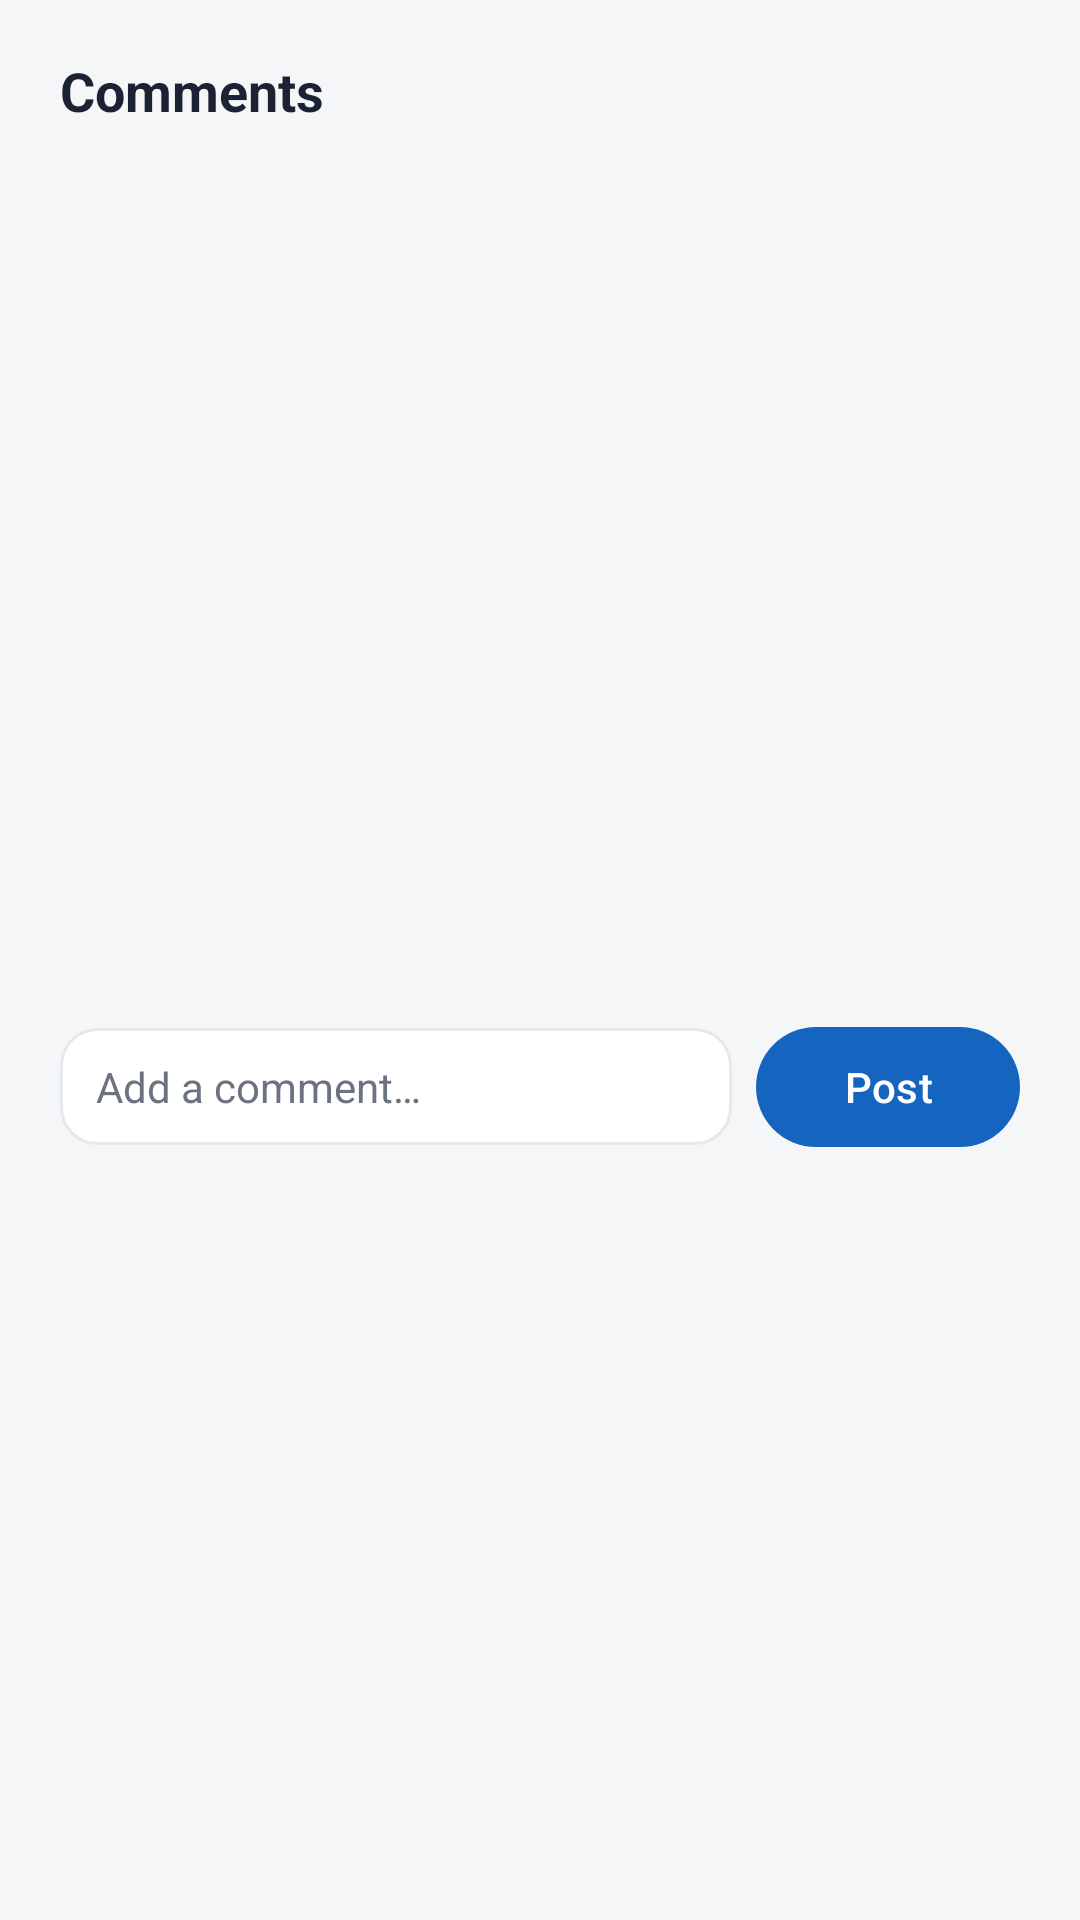

Reconstruct the res/layout file that produces this screen, plus the resources it refers to.
<!-- AndroidManifest.xml: application theme Theme.MADFYA -->
<!-- res/layout/dialog_comments.xml -->
<?xml version="1.0" encoding="utf-8"?>
<LinearLayout xmlns:android="http://schemas.android.com/apk/res/android"
    xmlns:app="http://schemas.android.com/apk/res-auto"
    xmlns:tools="http://schemas.android.com/tools"
    android:layout_width="match_parent"
    android:layout_height="wrap_content"
    android:orientation="vertical"
    android:paddingHorizontal="20dp"
    android:paddingTop="18dp"
    android:paddingBottom="12dp">

    <TextView
        android:id="@+id/comments_title"
        android:layout_width="wrap_content"
        android:layout_height="wrap_content"
        android:text="Comments"
        android:textColor="@color/text_primary"
        android:textSize="18sp"
        android:textStyle="bold" />

    <androidx.recyclerview.widget.RecyclerView
        android:id="@+id/rv_comments"
        android:layout_width="match_parent"
        android:layout_height="280dp"
        android:layout_marginTop="8dp"
        android:clipToPadding="false" />

    <TextView
        android:id="@+id/empty"
        android:layout_width="match_parent"
        android:layout_height="wrap_content"
        android:layout_marginTop="8dp"
        android:gravity="center"
        android:text="No comments yet. Be the first!"
        android:textColor="@color/text_secondary"
        android:textSize="14sp"
        android:visibility="gone" />

    <LinearLayout
        android:layout_width="match_parent"
        android:layout_height="wrap_content"
        android:layout_marginTop="8dp"
        android:gravity="center_vertical"
        android:orientation="horizontal">

        <EditText
            android:id="@+id/et_comment"
            android:layout_width="0dp"
            android:layout_height="wrap_content"
            android:layout_weight="1"
            android:background="@drawable/bg_search"
            android:hint="Add a comment…"
            android:inputType="textCapSentences|textMultiLine"
            android:maxLines="3"
            android:paddingHorizontal="12dp"
            android:paddingVertical="10dp"
            android:textColor="@color/text_primary"
            android:textColorHint="@color/text_secondary"
            android:textSize="14sp"
            tools:ignore="Autofill" />

        <com.google.android.material.button.MaterialButton
            android:id="@+id/btn_send"
            android:layout_width="wrap_content"
            android:layout_height="wrap_content"
            android:layout_marginStart="8dp"
            android:text="@string/action_post"
            app:backgroundTint="@color/brand_blue" />
    </LinearLayout>

</LinearLayout>
<!-- resources referenced by this layout -->
<resources>
  <color name="brand_blue">#1565C0</color>
  <color name="text_primary">#1A2233</color>
  <color name="text_secondary">#6B7280</color>
  <!-- drawable bg_search (drawable) -->
  <?xml version="1.0" encoding="utf-8"?>
  <shape xmlns:android="http://schemas.android.com/apk/res/android"
      android:shape="rectangle">
      <solid android:color="@color/card_background" />
      <corners android:radius="12dp" />
      <stroke android:width="1dp" android:color="@color/divider" />
  </shape>
  <string name="action_post">Post</string>
  <style name="Theme.MADFYA" parent="Base.Theme.MADFYA" />
  <color name="card_background">#FFFFFFFF</color>
  <color name="divider">#E5E8EC</color>
  <style name="Base.Theme.MADFYA" parent="Theme.Material3.Light.NoActionBar">
          <item name="colorPrimary">@color/brand_blue</item>
          <item name="colorOnPrimary">@color/text_on_brand</item>
          <item name="colorPrimaryContainer">@color/brand_blue_light</item>
          <item name="colorOnPrimaryContainer">@color/brand_blue_dark</item>
          <item name="colorSecondary">@color/brand_teal</item>
          <item name="colorOnSecondary">@color/text_on_brand</item>
          <item name="colorSurface">@color/card_background</item>
          <item name="colorOnSurface">@color/text_primary</item>
          <item name="android:colorBackground">@color/app_background</item>
          <item name="colorOnBackground">@color/text_primary</item>
  
          <item name="android:statusBarColor">@android:color/transparent</item>
          <item name="android:windowLightStatusBar">true</item>
          <item name="android:navigationBarColor">@color/card_background</item>
          <item name="android:windowLightNavigationBar" tools:targetApi="o_mr1">true</item>
      </style>
  <color name="text_on_brand">#FFFFFFFF</color>
  <color name="brand_blue_light">#E3F2FD</color>
  <color name="brand_blue_dark">#0D47A1</color>
  <color name="brand_teal">#00897B</color>
  <color name="app_background">#F4F6F8</color>
</resources>
